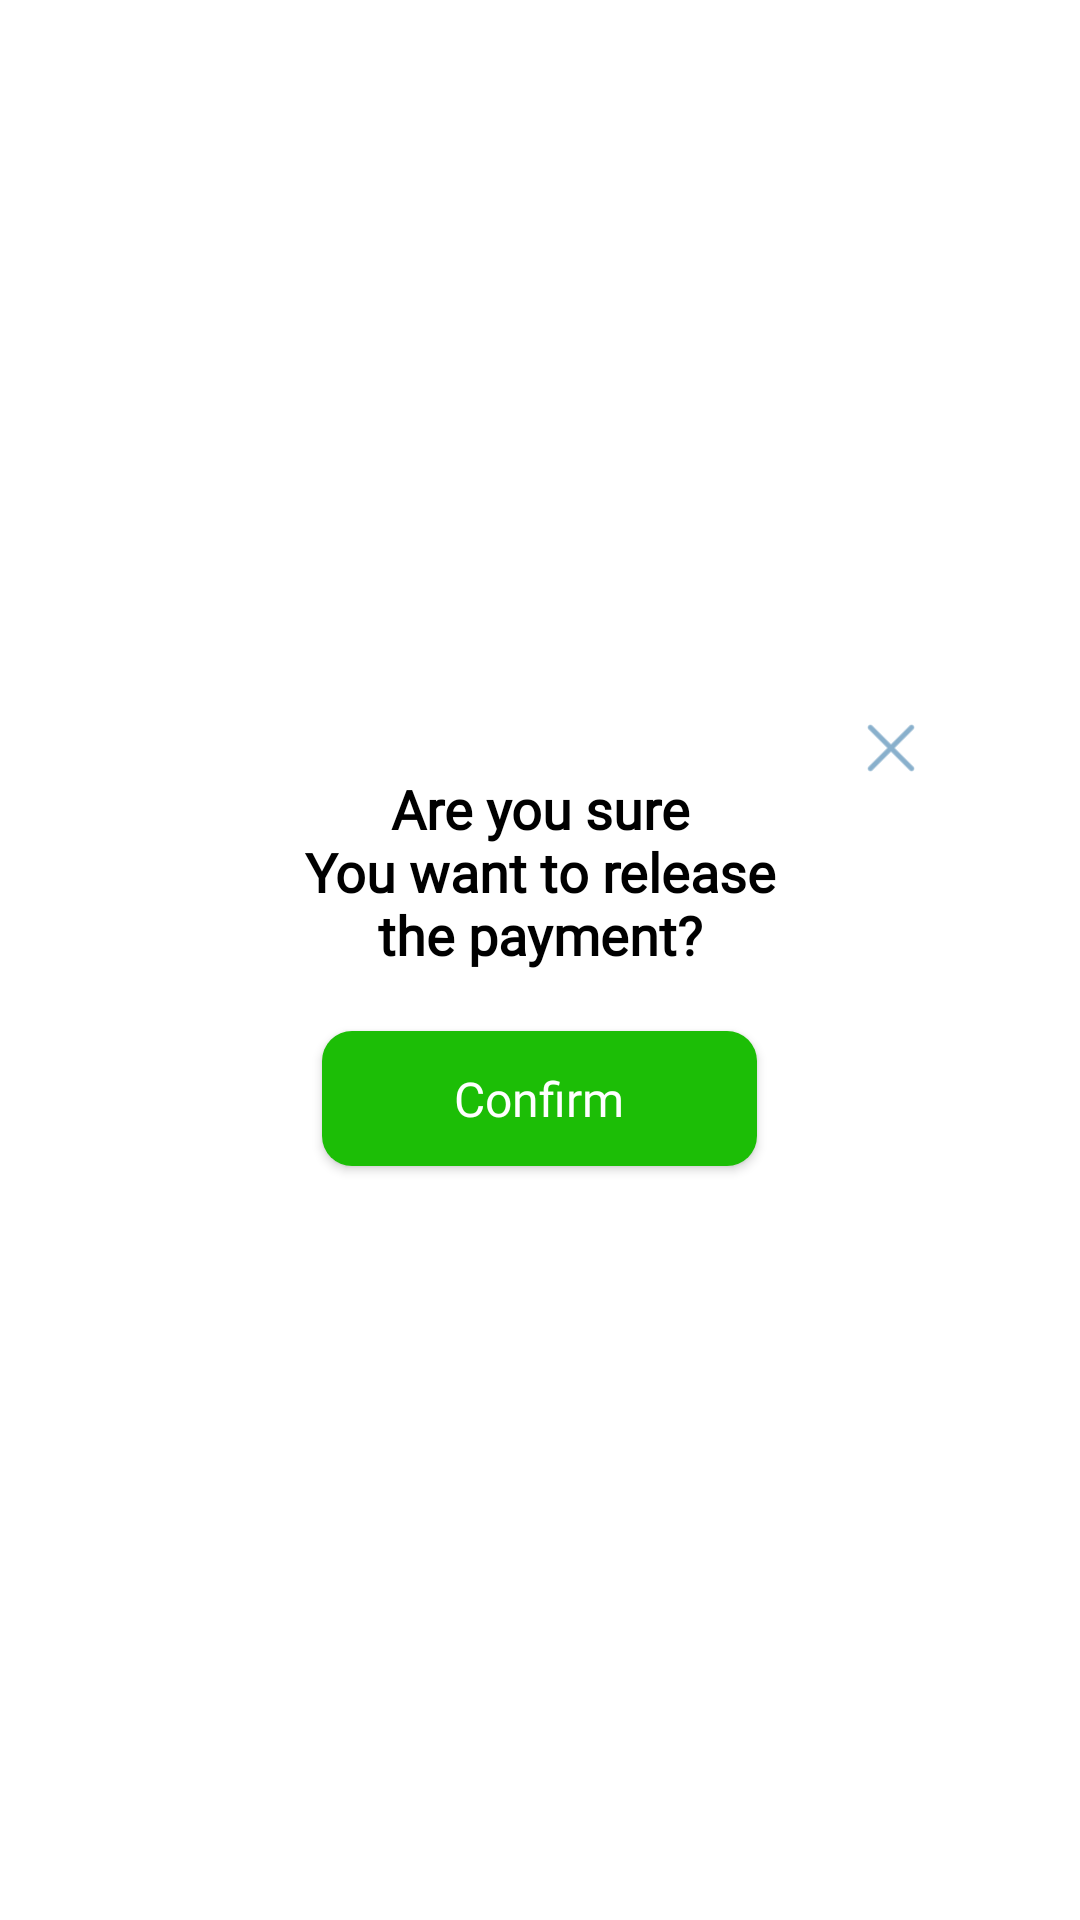

Layout XML and referenced resources for this Android screen:
<!-- AndroidManifest.xml: application theme Theme.Admitly -->
<!-- res/layout/dialog_sure_release_payment.xml -->
<?xml version="1.0" encoding="utf-8"?>
<layout
    xmlns:android="http://schemas.android.com/apk/res/android"
    xmlns:app="http://schemas.android.com/apk/res-auto">
    <androidx.constraintlayout.widget.ConstraintLayout
        android:layout_width="match_parent"
        android:layout_height="wrap_content">
        <RelativeLayout
            android:id="@+id/vw1"
            android:layout_width="match_parent"
            android:layout_height="wrap_content"
            android:layout_marginHorizontal="@dimen/dp_30"
            android:padding="@dimen/dp_25"
            android:background="@drawable/filter_project_radius"
            app:layout_constraintBottom_toBottomOf="parent"
            app:layout_constraintEnd_toEndOf="parent"
            app:layout_constraintStart_toStartOf="parent"
            app:layout_constraintTop_toTopOf="parent">
            <TextView
                android:id="@+id/tv_1"
                android:layout_width="wrap_content"
                android:layout_height="wrap_content"
                android:fontFamily="@font/inter"
                android:gravity="center"
                android:text="@string/are_you_sure_you_want_to_release_the_payment"
                android:textSize="@dimen/sp_18"
                android:textColor="@color/black"
                android:textStyle="bold"
                android:layout_alignParentStart="true"
                android:layout_alignParentEnd="true"
                android:layout_below="@id/dismiss_btn"/>
            <ImageView
                android:id="@+id/dismiss_btn"
                android:layout_width="@dimen/dp_16"
                android:layout_height="@dimen/dp_16"
                android:layout_alignParentEnd="true"
                android:src="@drawable/dismiss_btn" />
            <androidx.appcompat.widget.AppCompatButton
                android:id="@+id/confirm_release_btn"
                android:layout_width="145dp"
                android:layout_height="@dimen/dp_45"
                android:layout_marginTop="@dimen/dp_20"
                android:layout_marginBottom="@dimen/dp_10"
                android:background="@drawable/signin_btn_radius"
                android:fontFamily="@font/inter"
                android:text="@string/confirm"
                android:textAllCaps="false"
                android:textColor="@color/white"
                android:textSize="@dimen/sp_16"
                android:textAlignment="center"
                android:layout_centerHorizontal="true"
                android:layout_below="@id/tv_1"/>
        </RelativeLayout>
    </androidx.constraintlayout.widget.ConstraintLayout>

</layout>
<!-- resources referenced by this layout -->
<resources>
  <color name="black">#FF000000</color>
  <color name="white">#FFFFFFFF</color>
  <dimen name="dp_10">10dp</dimen>
  <dimen name="dp_16">16dp</dimen>
  <dimen name="dp_20">20dp</dimen>
  <dimen name="dp_25">25dp</dimen>
  <dimen name="dp_30">30dp</dimen>
  <dimen name="dp_45">45dp</dimen>
  <dimen name="sp_16">16sp</dimen>
  <dimen name="sp_18">18sp</dimen>
  <!-- drawable dismiss_btn: png bitmap (drawable, 550 bytes) -->
  <!-- drawable filter_project_radius (drawable) -->
  <?xml version="1.0" encoding="utf-8"?>
  <shape xmlns:android="http://schemas.android.com/apk/res/android"
      android:shape="rectangle">
      <solid android:color="@color/white"/>
      <corners android:radius="@dimen/dp_20"/>
  </shape>
  <!-- drawable signin_btn_radius (drawable) -->
  <?xml version="1.0" encoding="utf-8"?>
  <shape xmlns:android="http://schemas.android.com/apk/res/android"
      android:shape="rectangle">
      <corners android:radius="@dimen/dp_10"/>
      <solid android:color="@color/green"/>
  
  </shape>
  <string name="are_you_sure_you_want_to_release_the_payment">Are you sure\nYou want to release\nthe payment?</string>
  <string name="confirm">Confirm</string>
  <style name="Theme.Admitly" parent="Theme.MaterialComponents.DayNight.NoActionBar">
          
          <item name="colorPrimary">@color/green</item>
          <item name="colorPrimaryVariant">@color/purple_700</item>
          <item name="colorOnPrimary">@color/white</item>
          
          <item name="colorSecondary">@color/teal_200</item>
          <item name="colorSecondaryVariant">@color/teal_700</item>
          <item name="colorOnSecondary">@color/black</item>
          
          <item name="android:statusBarColor" tools:targetApi="l">?attr/colorPrimaryVariant</item>
          
      </style>
  <color name="green">#1CBE06</color>
  <color name="purple_700">#1CBE06</color>
  <color name="teal_200">#FF03DAC5</color>
  <color name="teal_700">#FF018786</color>
</resources>
